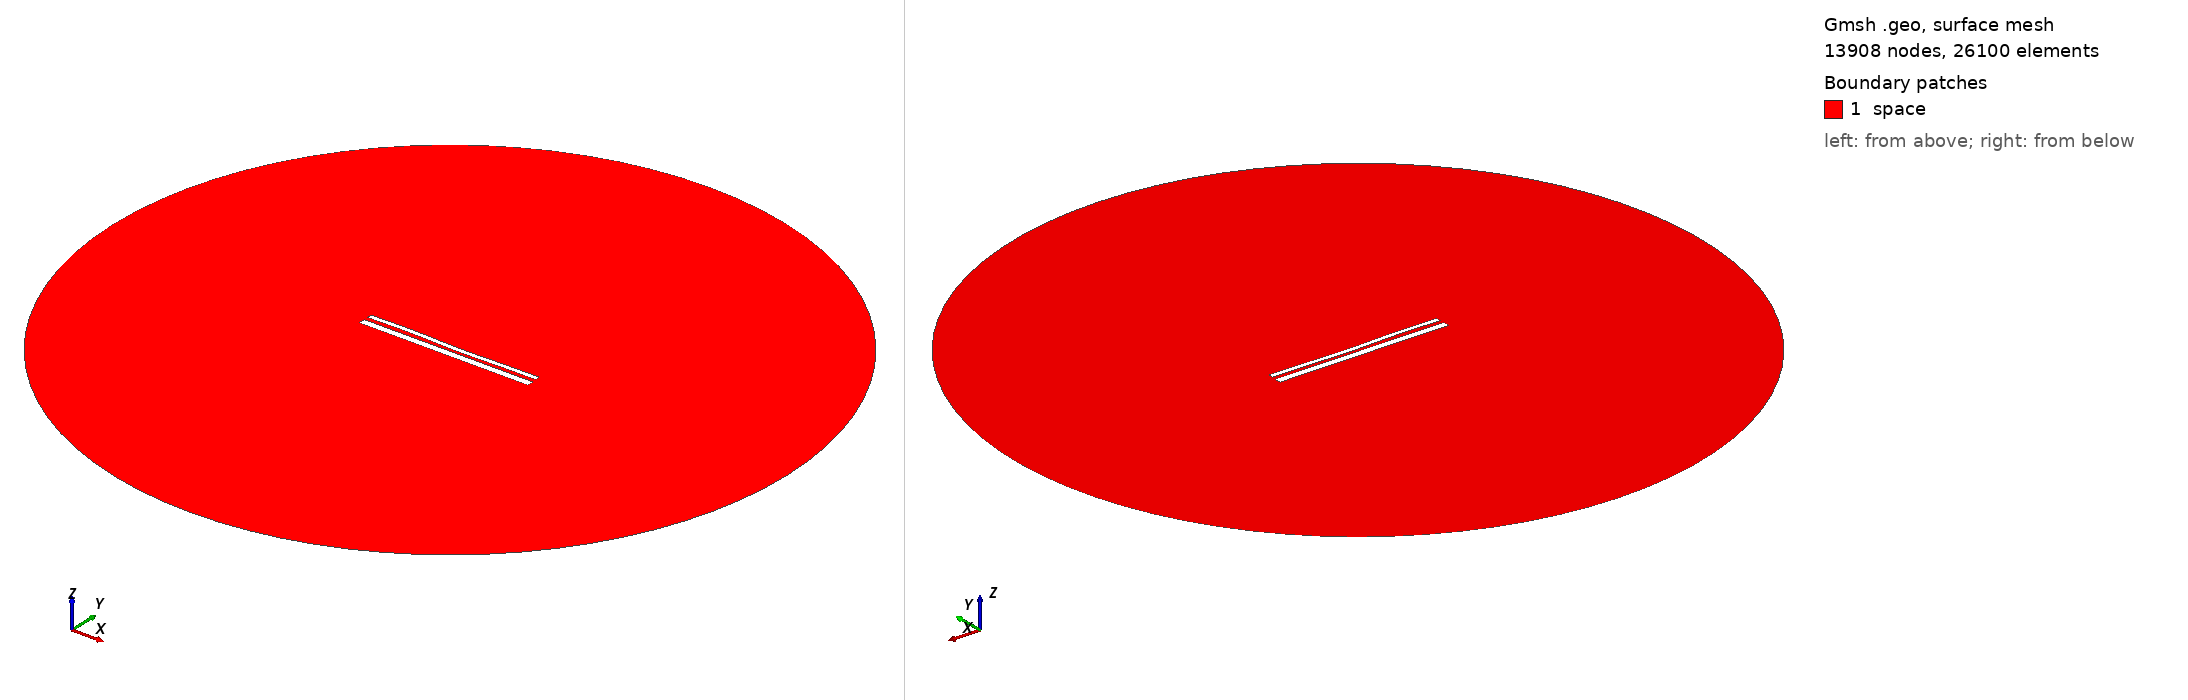

Gmsh geometry script, surface-meshed: 13908 nodes, 26100 surface elements. Boundary patches (legend numbers): 1 space. Left view from above one corner, right view from below the opposite corner. Legend entries are the model's physical surfaces. The drawing asked Gmsh for element sizes between 1% and 20% of the model's largest extent; the script's own settings can give other sizes.

=== 13775.geo (drawn) ===
//---------------------------------------
// Geometry kernel
//---------------------------------------

SetFactory("OpenCASCADE");



//---------------------------------------
// Parameters of the geometry
//---------------------------------------

// Overetch of the upper plate
overetch = 0.5;

// Distance between the plates
distance = 2.0;

// Discretization over the x axis (for the deformation)
nx = 50; 

// Length of the plate
L = 100 - overetch; 

// Number of modes
n = 4; 

// 1st mode coefficient
coeff(1) = -0.15;
beta(1) = 0.596864 * 3.1415926535 / L;

// 2nd mode coefficient
coeff(2) = -0.15;
beta(2) = 1.49418 * 3.1415926535 / L;

// 3rd mode coefficient
coeff(3) = 0.15;
beta(3) = 2.50025 * 3.1415926535 / L;

// 4th mode coefficient
coeff(4) = 0.15;
beta(4) = 3.49999 * 3.1415926535 / L;



//---------------------------------------
// Upper plate (deformed rectangle)
//---------------------------------------

// Coordiantes of the upper plate
xmin = -50;
xmax = 50 - overetch;

// Height of the upper plate
yheight = 4 - 2 * overetch;

// Indexes of the points
UpperID[] = {};
LowerID[] = {};
LeftID[] = {};
RightID[] = {};

// Point index
p = 1;

// Horizontal edges
For i In {1:nx}
    x = xmin + (i-1)*(xmax - xmin)/(nx-1);

    y_bottom = distance / 2 + overetch;
    For j In {1:n}
        C = (Cosh(beta(j)*L) + Cos(beta(j)*L)) / (Sinh(beta(j)*L) + Sin(beta(j)*L));
        y_bottom  = y_bottom + coeff(j) * (Cosh(beta(j)*(x+50)) - Cos(beta(j)*(x+50)) - C * (Sinh(beta(j)*(x+50)) - Sin(beta(j)*(x+50))));
    EndFor

    y_top = y_bottom + yheight;

    Point(p) = {x, y_top, 0, 1.0};
    UpperID[i] = p;
    p = p + 1;

    Point(p) = {x, y_bottom, 0, 1.0};
    LowerID[i] = p;
    p = p + 1;
EndFor

// Create point lists
UpperPts[] = {}; LowerPts[] = {};
For i In {1:nx}
  UpperPts[] += {UpperID[i]};
  LowerPts[] += {LowerID[i]};
EndFor

// Build splines
Spline(1) = {UpperPts[]};
Spline(2) = {LowerPts[]};
Line(3) = {LowerPts[nx-1], UpperPts[nx-1]};
Line(4) = {LowerPts[0], UpperPts[0]};

// Build the plane surface
Curve Loop(1) = {2, 3, -1, -4};
Plane Surface(1) = {1};



//---------------------------------------
// Lower plate (rectangle)
//---------------------------------------

// Vertices
Point(1001) = {-50, -1, 0, 1.0};
Point(1002) = { 50, -1, 0, 1.0};
Point(1003) = { 50,  -5, 0, 1.0};
Point(1004) = {-50,  -5, 0, 1.0};

// Edges
Line(5) = {1001, 1002};
Line(6) = {1002, 1003};
Line(7) = {1003, 1004};
Line(8) = {1004, 1001};

// Plane surface
Line Loop(2) = {5, 6, 7, 8};
Plane Surface(2) = {2}; 



//---------------------------------------
// Outer (fictious) boundary
//---------------------------------------

// Points
Point(1005) = {0, 0, 0};       // Center
Point(1006) = {200, 0, 0};     // Start point
Point(1007) = {0, 200, 0};     // 90 degrees
Point(1008) = {-200, 0, 0};    // 180 degrees
Point(1009) = {0, -200, 0};    // 270 degrees

// Circle arcs (each needs start, center, end)
Circle(9) = {1006, 1005, 1007};
Circle(10) = {1007, 1005, 1008};
Circle(11) = {1008, 1005, 1009};
Circle(12) = {1009, 1005, 1006};

// Plane surface for the entire domain
Curve Loop(3) = {9, 10, 11, 12};
Surface(3) = {3};

// Subtract the plates from the whole domain to obtain the actual domain where we want to solve the equations
BooleanDifference{ Surface{3}; Delete; }{ Surface{1}; Surface{2}; Delete; }




//---------------------------------------
// Transfinite Lines/Curves
//---------------------------------------

// Set the number of points on the boundaries
r = 7;

// Plates
Transfinite Curve {1, 2} = 50*r Using Progression 1;
Transfinite Curve {3, 4} = 2*r Using Progression 1;
Transfinite Line {5, 7} = 50*r Using Progression 1;
Transfinite Line {6, 8} = 2*r Using Progression 1;

// Outer boundary
Transfinite Line {9, 10, 11, 12} = 20 Using Progression 1;



//---------------------------------------
// Physical groups
//---------------------------------------                

// Physical curves (boundaries)
Physical Line("force_segment", 10) = {2};
Physical Line("upper_plate", 11) = {1, 3, 4};
Physical Line("lower_plate", 12) = {5, 6, 7, 8};
Physical Line("boundary", 20) = {9, 10, 11, 12};

// Physical Surfaces
Physical Surface("space", 30) = {3};



//---------------------------------------
// 6. Generate the Mesh
//---------------------------------------

// 2D mesh generation
Mesh 2;
